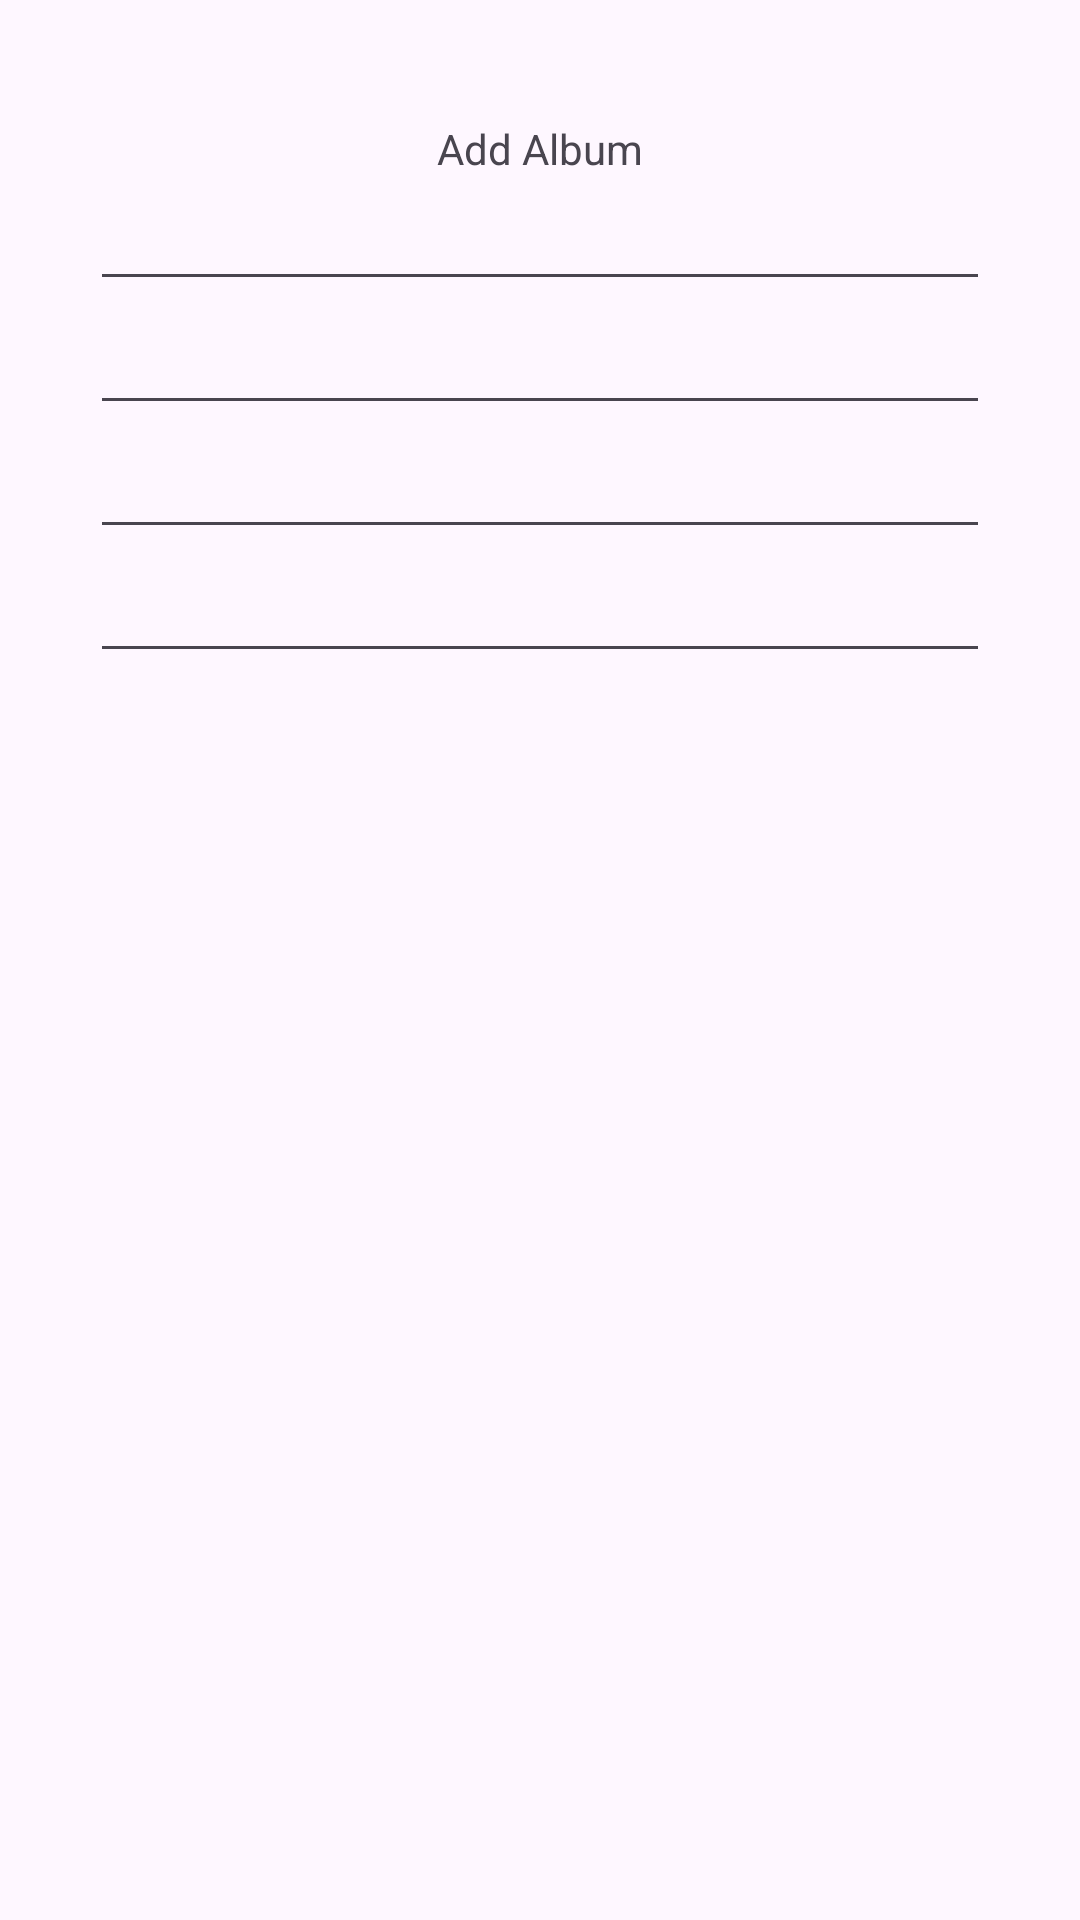

This screen was rendered from an Android layout file. Write that file and the resources it references.
<!-- AndroidManifest.xml: application theme Theme.Recordshopfrontend -->
<!-- res/layout/activity_add_new_album.xml -->
<?xml version="1.0" encoding="utf-8"?>
<androidx.constraintlayout.widget.ConstraintLayout xmlns:android="http://schemas.android.com/apk/res/android"
    xmlns:app="http://schemas.android.com/apk/res-auto"
    xmlns:tools="http://schemas.android.com/tools"
    android:id="@+id/main"
    android:layout_width="match_parent"
    android:layout_height="match_parent"
    tools:context=".ui.addalbum.AddNewAlbumActivity">

    <TextView
        android:id="@+id/title"
        android:layout_width="wrap_content"
        android:layout_height="wrap_content"
        app:layout_constraintTop_toTopOf="parent"
        app:layout_constraintStart_toStartOf="parent"
        app:layout_constraintEnd_toEndOf="parent"
        android:layout_marginTop="40dp"
        android:text="Add Album"/>

    <EditText
        android:id="@+id/addTitle"
        android:layout_width="match_parent"
        android:layout_height="wrap_content"
        android:layout_marginEnd="30dp"
        android:layout_marginStart="30dp"
        android:autofillHints="Title"
        app:layout_constraintTop_toBottomOf="@+id/title"/>

    <EditText
        android:id="@+id/addArtist"
        android:autofillHints="Artist"
        android:layout_width="match_parent"
        android:layout_height="wrap_content"
        android:layout_marginEnd="30dp"
        android:layout_marginStart="30dp"
        app:layout_constraintTop_toBottomOf="@+id/addTitle"/>

    <EditText
        android:id="@+id/addGenre"
        android:autofillHints="Genre"
        android:layout_width="match_parent"
        android:layout_height="wrap_content"
        android:layout_marginEnd="30dp"
        android:layout_marginStart="30dp"
        app:layout_constraintTop_toBottomOf="@+id/addArtist"/>

    <EditText
        android:id="@+id/addReleaseYear"
        android:autofillHints="Release Year"
        android:layout_width="match_parent"
        android:layout_height="wrap_content"
        android:layout_marginEnd="30dp"
        android:layout_marginStart="30dp"
        app:layout_constraintTop_toBottomOf="@+id/addGenre"/>

    <EditText
        android:id="@+id/addStockQuantity"
        android:autofillHints="Stock quantity"
        android:layout_width="match_parent"
        android:layout_height="wrap_content"
        android:layout_marginEnd="30dp"
        android:layout_marginStart="30dp"
        app:layout_constraintTop_toBottomOf="@+id/addGenre"/>




</androidx.constraintlayout.widget.ConstraintLayout>
<!-- resources referenced by this layout -->
<resources>
  <style name="Theme.Recordshopfrontend" parent="Base.Theme.Recordshopfrontend" />
  <style name="Base.Theme.Recordshopfrontend" parent="Theme.Material3.DayNight.NoActionBar">
          
          
      </style>
</resources>
